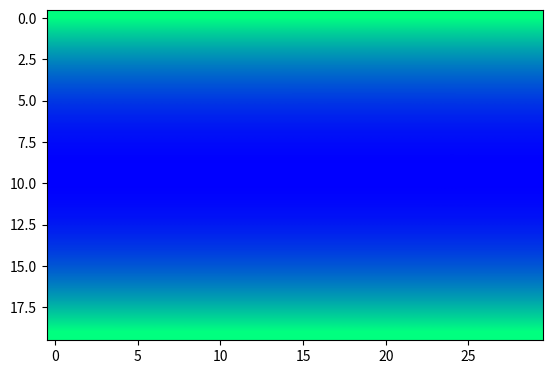

Recreate this plot in Python. (Note: this script raises an exception after producing the figure.)
from matplotlib import cm
import numpy as np
import matplotlib.pyplot as plt

m=30  # nombre de colonnes
n=20  #nombre de lignes
#construction de la matrice M dans un tube (gradP=cste)
def construction(n,m,x):

    S=np.zeros([n*m,n*m])

    for i in range(m):

        S[i][i]=1

    for i in range(m,n*m-m):

        if (i)%(m)==0:

             S[i][i]=x**2-2*(x**2+1)

             S[i][i+1]=x**2

             S[i][i-(m)]=1

             S[i][i+(m)]=1

        elif (i+1)%(m)==0 :

             S[i][i]=x**2-2*(x**2+1)

             S[i][i-1]=x**2

             S[i][i-(m)]=1

             S[i][i+(m)]=1

        else:

            S[i][i]=-2*(x**2+1)

            S[i][i+1]=x**2

            S[i][i-1]=x**2

            S[i][i-(m)]=1

            S[i][i+m]=1

    for i in range(n*m-m,n*m):

        S[i][i]=1

    return S

def construction1(n,m,r,x):

    A=construction(n,m,r)

    for i in range(m,n*m-m):

        for j in range(n*m):

            A[i][j]=A[i][j]/(x**2)

    return A

def B(n,m,a,b,c):

    A=np.zeros([n*m,1])

    for i in range(n*m):

        if m<=i<n*m-m:

          A[i][0]=a

        elif i<m:

          A[i][0]=b

        else:

          A[i][0]=c

    return A



def resolution(M,B):

    X=np.linalg.solve(M,B)

    return X

A=construction1(n,m,1,1)
B=B(n,m,-3,0,0)
U=resolution(A,B)

print(U)

def u(n,m,U): #Fonction pour changer la matrice colonne à une liste
    V=[]
    for i in range(n*m):
        if len(V)<=n*m:
            V.append(U[i][0])
    return V

N=u(n,m,U)

#fonction pour transformer une liste en une matrice de taille n*m à donner
def col_mat(c,m,n):   # m: Nombre de colonne  c: la liste qu'on veut transformer
    N=np.zeros([n,m])
    j=0
    s=0
    N[0][0]=c[0]
    for i in range(n*m):
        if j<n :
            if i%m!=0:
                s+=1
            elif i%m==0 and i>=1:
                s=0
                j+=1
            N[j][s]=c[i]
    return N

A = col_mat(N,m,n) # la matrice des valeurs

fig, ax = plt.subplots() #Construction de plusieurs graphes en meme temps

re=ax.imshow(A, interpolation='bilinear',cmap='winter_r') #instruction de tracage de la matrice

colorbar_ax = fig.add_axes() #instruction de construction la barre des valeurs
fig.colorbar(re, cax=colorbar_ax,orientation='horizontal') #instruction de tracage de la barre


plt.show()